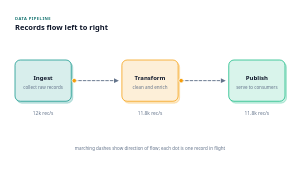
t = 0.00 s
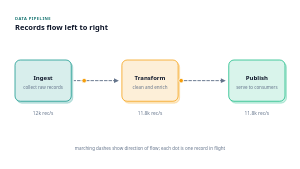
t = 0.50 s
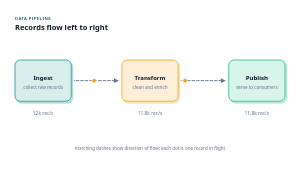
t = 1.00 s
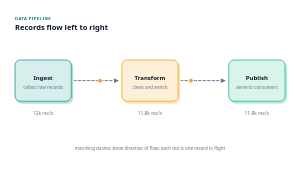
t = 1.30 s
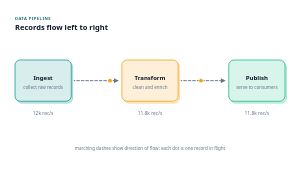
t = 1.80 s
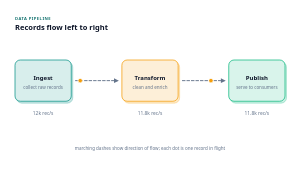
t = 2.30 s

The animated SVG that drew these frames (rendered in a browser with its animation timeline set to each time). Animation: 4 SMIL elements (animate=2,animateMotion=2); one cycle of 2.80 s, repeats indefinitely.

<!--
design-pack · svg-library · anim-flow-pipeline
  Three-stage pipeline: connector dashes march, one packet travels each wire.
  Tokens: teal amber green text text-muted surface font-head font-sans.
  Edit: stage names, captions, rates. Boxes at x = 40, 325, 610 (150 wide); the
  packet path "M 0 0 H len" is relative to the circle's cx/cy (its wire start).
  Add a 4th stage by narrowing the gaps. Static twin = packet sits at wire start.
  ANIMATED (SMIL only, README rule 8): delete the <animate*> children for a static twin.
  No ids, defs, path references or style blocks, safe to paste multiples.
-->
<svg xmlns="http://www.w3.org/2000/svg" viewBox="0 0 800 450" role="img" aria-label="Three-stage data pipeline, Ingest to Transform to Publish, with animated dashes and a record travelling along each connector" style="width:100%;height:auto">
  <title>Animated three-stage data pipeline</title>
  <text x="40" y="52" letter-spacing="1.2" style="font-family:var(--font-head,ui-sans-serif,system-ui);font-size:11px;font-weight:700;fill:color-mix(in srgb, var(--teal,#0d9488) 70%, var(--text,#0f172a))">DATA PIPELINE</text>
  <text x="40" y="80" style="font-family:var(--font-head,ui-sans-serif,system-ui);font-size:20px;font-weight:700;fill:var(--text,#0f172a)">Records flow left to right</text>
  <g>
    <rect x="40" y="160" width="150" height="110" rx="14" transform="translate(4 5)" style="fill:color-mix(in srgb, var(--teal,#0d9488) 22%, transparent);stroke:color-mix(in srgb, var(--teal,#0d9488) 45%, transparent);stroke-width:1.5"/>
    <rect x="40" y="160" width="150" height="110" rx="14" style="fill:color-mix(in srgb, var(--teal,#0d9488) 16%, var(--surface,#ffffff));stroke:var(--teal,#0d9488);stroke-width:2"/>
    <text x="115" y="214" text-anchor="middle" style="font-family:var(--font-head,ui-sans-serif,system-ui);font-size:16px;font-weight:600;fill:var(--text,#0f172a)">Ingest</text>
    <text x="115" y="238" text-anchor="middle" style="font-family:var(--font-sans,ui-sans-serif,system-ui);font-size:12px;fill:var(--text-muted,#64748b)">collect raw records</text>
    <text x="115" y="306" text-anchor="middle" style="font-family:var(--font-sans,ui-sans-serif,system-ui);font-size:13px;fill:var(--text-muted,#64748b)">12k rec/s</text>
    <rect x="325" y="160" width="150" height="110" rx="14" transform="translate(4 5)" style="fill:color-mix(in srgb, var(--amber,#f59e0b) 22%, transparent);stroke:color-mix(in srgb, var(--amber,#f59e0b) 45%, transparent);stroke-width:1.5"/>
    <rect x="325" y="160" width="150" height="110" rx="14" style="fill:color-mix(in srgb, var(--amber,#f59e0b) 16%, var(--surface,#ffffff));stroke:var(--amber,#f59e0b);stroke-width:2"/>
    <text x="400" y="214" text-anchor="middle" style="font-family:var(--font-head,ui-sans-serif,system-ui);font-size:16px;font-weight:600;fill:var(--text,#0f172a)">Transform</text>
    <text x="400" y="238" text-anchor="middle" style="font-family:var(--font-sans,ui-sans-serif,system-ui);font-size:12px;fill:var(--text-muted,#64748b)">clean and enrich</text>
    <text x="400" y="306" text-anchor="middle" style="font-family:var(--font-sans,ui-sans-serif,system-ui);font-size:13px;fill:var(--text-muted,#64748b)">11.8k rec/s</text>
    <rect x="610" y="160" width="150" height="110" rx="14" transform="translate(4 5)" style="fill:color-mix(in srgb, var(--green,#10b981) 22%, transparent);stroke:color-mix(in srgb, var(--green,#10b981) 45%, transparent);stroke-width:1.5"/>
    <rect x="610" y="160" width="150" height="110" rx="14" style="fill:color-mix(in srgb, var(--green,#10b981) 16%, var(--surface,#ffffff));stroke:var(--green,#10b981);stroke-width:2"/>
    <text x="685" y="214" text-anchor="middle" style="font-family:var(--font-head,ui-sans-serif,system-ui);font-size:16px;font-weight:600;fill:var(--text,#0f172a)">Publish</text>
    <text x="685" y="238" text-anchor="middle" style="font-family:var(--font-sans,ui-sans-serif,system-ui);font-size:12px;fill:var(--text-muted,#64748b)">serve to consumers</text>
    <text x="685" y="306" text-anchor="middle" style="font-family:var(--font-sans,ui-sans-serif,system-ui);font-size:13px;fill:var(--text-muted,#64748b)">11.8k rec/s</text>
  </g>
  <line x1="198" y1="215" x2="304" y2="215" stroke-linecap="round" stroke-dasharray="7 5" style="stroke:var(--text-muted,#64748b);stroke-width:2.5">
    <animate attributeName="stroke-dashoffset" from="0" to="-12" dur="0.7s" repeatCount="indefinite"/>
  </line>
  <polygon points="317,215 304,221.5 304,208.5" style="fill:var(--text-muted,#64748b)"/>
  <circle cx="198" cy="215" r="6" style="fill:var(--amber,#f59e0b);stroke:var(--surface,#ffffff);stroke-width:2">
    <animateMotion path="M 0 0 H 106" dur="2s" begin="0s" repeatCount="indefinite"/>
  </circle>
  <line x1="483" y1="215" x2="589" y2="215" stroke-linecap="round" stroke-dasharray="7 5" style="stroke:var(--text-muted,#64748b);stroke-width:2.5">
    <animate attributeName="stroke-dashoffset" from="0" to="-12" dur="0.7s" repeatCount="indefinite"/>
  </line>
  <polygon points="602,215 589,221.5 589,208.5" style="fill:var(--text-muted,#64748b)"/>
  <circle cx="483" cy="215" r="6" style="fill:var(--amber,#f59e0b);stroke:var(--surface,#ffffff);stroke-width:2">
    <animateMotion path="M 0 0 H 106" dur="2s" begin="0.8s" repeatCount="indefinite"/>
  </circle>
  <text x="400" y="400" text-anchor="middle" style="font-family:var(--font-sans,ui-sans-serif,system-ui);font-size:12px;fill:var(--text-muted,#64748b)">marching dashes show direction of flow; each dot is one record in flight</text>
</svg>
